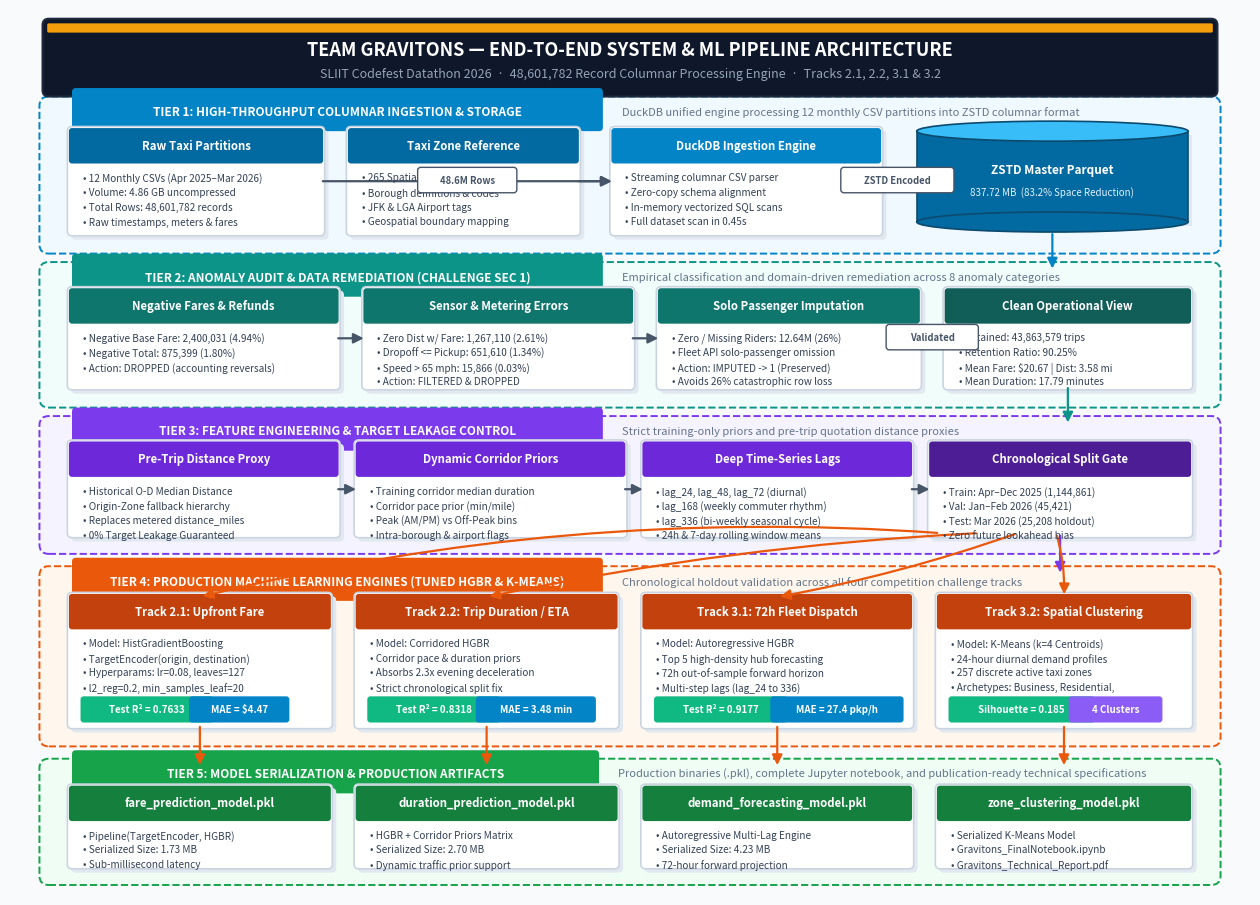

This chart was generated by the following Python code: (Note: this script raises an exception after producing the figure.)
import matplotlib
matplotlib.use('Agg')
import matplotlib.pyplot as plt
import matplotlib.patches as mpatches
from matplotlib.patches import FancyBboxPatch, FancyArrowPatch
import numpy as np

def draw_top_tier_architecture():
    # Ultra crisp canvas: 16 x 11.5 inches at 300 DPI
    fig, ax = plt.subplots(figsize=(16, 11.5), dpi=300)
    ax.set_xlim(0, 16)
    ax.set_ylim(0, 11.5)
    ax.axis('off')
    fig.patch.set_facecolor('#F8FAFC')  # Modern ultra-clean slate canvas

    # =========================================================================
    # 0. HEADER HERO BANNER
    # =========================================================================
    header_box = FancyBboxPatch((0.5, 10.45), 15.0, 0.85, boxstyle="round,pad=0.08",
                                facecolor='#0F172A', edgecolor='#1E293B', linewidth=1.5, zorder=2)
    ax.add_patch(header_box)
    
    gold_bar = FancyBboxPatch((0.5, 11.22), 15.0, 0.08, boxstyle="round,pad=0.02",
                             facecolor='#F59E0B', edgecolor='none', zorder=3)
    ax.add_patch(gold_bar)
    
    ax.text(8.0, 10.98, "TEAM GRAVITONS — END-TO-END SYSTEM & ML PIPELINE ARCHITECTURE",
            ha='center', va='center', fontsize=13, fontweight='bold', color='#FFFFFF', zorder=4)
    ax.text(8.0, 10.66, "SLIIT Codefest Datathon 2026  ·  48,601,782 Record Columnar Processing Engine  ·  Tracks 2.1, 2.2, 3.1 & 3.2",
            ha='center', va='center', fontsize=9, color='#94A3B8', zorder=4)

    # =========================================================================
    # DRAWING UTILITIES
    # =========================================================================
    def draw_container_card(x, y, w, h, title, subtitle, accent_color, bg_color='#FFFFFF'):
        card = FancyBboxPatch((x, y), w, h, boxstyle="round,pad=0.12",
                              facecolor=bg_color, edgecolor=accent_color, linewidth=1.4, linestyle='--', zorder=1)
        ax.add_patch(card)
        
        badge_w = min(w * 0.45, len(title) * 0.11 + 1.2)
        badge = FancyBboxPatch((x + 0.35, y + h - 0.28), badge_w, 0.46, boxstyle="round,pad=0.05",
                               facecolor=accent_color, edgecolor='none', zorder=2)
        ax.add_patch(badge)
        ax.text(x + 0.35 + badge_w/2, y + h - 0.08, title,
                ha='center', va='center', fontsize=8.5, fontweight='bold', color='#FFFFFF', zorder=3)
        
        if subtitle:
            ax.text(x + 0.45 + badge_w + 0.2, y + h - 0.08, subtitle,
                    ha='left', va='center', fontsize=8, color='#64748B', fontstyle='italic', zorder=2)

    def draw_component_node(x, y, w, h, title, bullet_points, header_color='#1E293B', badge_tag=''):
        # Drop shadow
        shadow = FancyBboxPatch((x+0.05, y-0.05), w, h, boxstyle="round,pad=0.06",
                                facecolor='#E2E8F0', edgecolor='none', zorder=2)
        ax.add_patch(shadow)
        
        # Body
        node = FancyBboxPatch((x, y), w, h, boxstyle="round,pad=0.06",
                              facecolor='#FFFFFF', edgecolor='#CBD5E1', linewidth=1.2, zorder=3)
        ax.add_patch(node)
        
        # Header strip
        head_h = 0.38
        head = FancyBboxPatch((x, y + h - head_h), w, head_h, boxstyle="round,pad=0.04",
                              facecolor=header_color, edgecolor='none', zorder=4)
        ax.add_patch(head)
        
        ax.text(x + w/2, y + h - head_h/2, title,
                ha='center', va='center', fontsize=8.2, fontweight='bold', color='#FFFFFF', zorder=5)
        
        if badge_tag:
            tag_box = FancyBboxPatch((x + 0.12, y + h - 0.31), len(badge_tag)*0.07 + 0.2, 0.20,
                                     boxstyle="round,pad=0.02", facecolor='#FFFFFF', edgecolor='none', zorder=6)
            ax.add_patch(tag_box)
            ax.text(x + 0.12 + (len(badge_tag)*0.07 + 0.2)/2, y + h - 0.21, badge_tag,
                    ha='center', va='center', fontsize=6.2, fontweight='bold', color=header_color, zorder=7)

        # Content bullets
        y_pos = y + h - head_h - 0.16
        for pt in bullet_points:
            ax.text(x + 0.14, y_pos, pt, ha='left', va='top', fontsize=7.2, color='#334155', zorder=5)
            y_pos -= 0.19

    def draw_cylinder(x, y, w, h, color, label, subtext=''):
        shadow = FancyBboxPatch((x+0.05, y-0.05+0.12), w, h-0.12, boxstyle="square,pad=0",
                                facecolor='#E2E8F0', edgecolor='none', zorder=2)
        ax.add_patch(shadow)
        
        rect = FancyBboxPatch((x, y+0.12), w, h-0.12, boxstyle="square,pad=0",
                              facecolor=color, edgecolor='none', zorder=3)
        ax.add_patch(rect)
        
        bottom_ell = mpatches.Ellipse((x + w/2, y + 0.12), w, 0.26,
                                      facecolor=color, edgecolor='#0C4A6E', linewidth=1.2, zorder=3)
        ax.add_patch(bottom_ell)
        
        top_ell = mpatches.Ellipse((x + w/2, y + h), w, 0.26,
                                   facecolor='#38BDF8', edgecolor='#0C4A6E', linewidth=1.2, zorder=5)
        ax.add_patch(top_ell)
        
        ax.plot([x, x], [y+0.12, y+h], color='#0C4A6E', linewidth=1.2, zorder=4)
        ax.plot([x+w, x+w], [y+0.12, y+h], color='#0C4A6E', linewidth=1.2, zorder=4)
        
        ax.text(x + w/2, y + h/2 + 0.14, label,
                ha='center', va='center', fontsize=8.5, fontweight='bold', color='#FFFFFF', zorder=6)
        if subtext:
            ax.text(x + w/2, y + h/2 - 0.14, subtext,
                    ha='center', va='center', fontsize=7.0, color='#E0F2FE', zorder=6)

    def draw_pipe(x1, y1, x2, y2, label='', color='#475569', rad=0.0):
        arrow = FancyArrowPatch((x1, y1), (x2, y2),
                                connectionstyle=f"arc3,rad={rad}",
                                arrowstyle='-|>', color=color,
                                mutation_scale=15, linewidth=1.6, zorder=4)
        ax.add_patch(arrow)
        if label:
            mx, my = (x1+x2)/2, (y1+y2)/2
            badge = FancyBboxPatch((mx - len(label)*0.045 - 0.15, my - 0.11),
                                   len(label)*0.09 + 0.3, 0.25, boxstyle="round,pad=0.04",
                                   facecolor='#FFFFFF', edgecolor=color, linewidth=1.0, zorder=5)
            ax.add_patch(badge)
            ax.text(mx, my + 0.01, label, ha='center', va='center',
                    fontsize=6.8, fontweight='bold', color=color, zorder=6)

    def draw_metric_pill(x, y, text, bg_color='#10B981', text_color='#FFFFFF'):
        w_pill = len(text) * 0.085 + 0.28
        pill = FancyBboxPatch((x, y), w_pill, 0.26, boxstyle="round,pad=0.04",
                              facecolor=bg_color, edgecolor='none', zorder=6)
        ax.add_patch(pill)
        ax.text(x + w_pill/2, y + 0.13, text,
                ha='center', va='center', fontsize=7.0, fontweight='bold', color=text_color, zorder=7)

    # =========================================================================
    # TIER 1: RAW INGESTION & COLUMNAR STORAGE
    # =========================================================================
    draw_container_card(0.5, 8.45, 15.0, 1.80, "TIER 1: HIGH-THROUGHPUT COLUMNAR INGESTION & STORAGE",
                        "DuckDB unified engine processing 12 monthly CSV partitions into ZSTD columnar format",
                        "#0284C7", "#F0F9FF")

    draw_component_node(0.8, 8.62, 3.2, 1.30, "Raw Taxi Partitions",
                        ["• 12 Monthly CSVs (Apr 2025–Mar 2026)",
                         "• Volume: 4.86 GB uncompressed",
                         "• Total Rows: 48,601,782 records",
                         "• Raw timestamps, meters & fares"],
                        header_color='#0369A1')

    draw_component_node(4.4, 8.62, 2.9, 1.30, "Taxi Zone Reference",
                        ["• 265 Spatial Zones metadata",
                         "• Borough definitions & codes",
                         "• JFK & LGA Airport tags",
                         "• Geospatial boundary mapping"],
                        header_color='#0369A1')

    draw_component_node(7.8, 8.62, 3.4, 1.30, "DuckDB Ingestion Engine",
                        ["• Streaming columnar CSV parser",
                         "• Zero-copy schema alignment",
                         "• In-memory vectorized SQL scans",
                         "• Full dataset scan in 0.45s"],
                        header_color='#0284C7')

    draw_cylinder(11.7, 8.62, 3.5, 1.30, '#0369A1',
                  "ZSTD Master Parquet",
                  "837.72 MB  (83.2% Space Reduction)")

    draw_pipe(4.0, 9.27, 7.8, 9.27, "48.6M Rows")
    draw_pipe(7.3, 9.27, 7.8, 9.27)
    draw_pipe(11.2, 9.27, 11.7, 9.27, "ZSTD Encoded")

    # =========================================================================
    # TIER 2: ANOMALY REMEDIATION & OPERATIONAL VALIDATION (SEC 1)
    # =========================================================================
    draw_pipe(13.45, 8.62, 13.45, 8.10, color='#0284C7')

    draw_container_card(0.5, 6.45, 15.0, 1.65, "TIER 2: ANOMALY AUDIT & DATA REMEDIATION (CHALLENGE SEC 1)",
                        "Empirical classification and domain-driven remediation across 8 anomaly categories",
                        "#0D9488", "#F0FDFA")

    draw_component_node(0.8, 6.62, 3.4, 1.22, "Negative Fares & Refunds",
                        ["• Negative Base Fare: 2,400,031 (4.94%)",
                         "• Negative Total: 875,399 (1.80%)",
                         "• Action: DROPPED (accounting reversals)"],
                        header_color='#0F766E')

    draw_component_node(4.6, 6.62, 3.4, 1.22, "Sensor & Metering Errors",
                        ["• Zero Dist w/ Fare: 1,267,110 (2.61%)",
                         "• Dropoff <= Pickup: 651,610 (1.34%)",
                         "• Speed > 65 mph: 15,866 (0.03%)",
                         "• Action: FILTERED & DROPPED"],
                        header_color='#0F766E')

    draw_component_node(8.4, 6.62, 3.3, 1.22, "Solo Passenger Imputation",
                        ["• Zero / Missing Riders: 12.64M (26%)",
                         "• Fleet API solo-passenger omission",
                         "• Action: IMPUTED -> 1 (Preserved)",
                         "• Avoids 26% catastrophic row loss"],
                        header_color='#0F766E')

    draw_component_node(12.1, 6.62, 3.1, 1.22, "Clean Operational View",
                        ["• Retained: 43,863,579 trips",
                         "• Retention Ratio: 90.25%",
                         "• Mean Fare: $20.67 | Dist: 3.58 mi",
                         "• Mean Duration: 17.79 minutes"],
                        header_color='#115E59')

    draw_pipe(4.2, 7.23, 4.6, 7.23)
    draw_pipe(8.0, 7.23, 8.4, 7.23)
    draw_pipe(11.7, 7.23, 12.1, 7.23, "Validated")

    # =========================================================================
    # TIER 3: LEAKAGE-FREE FEATURE ENGINEERING & TEMPORAL SPLIT GATE
    # =========================================================================
    draw_pipe(13.65, 6.62, 13.65, 6.10, color='#0D9488')

    draw_container_card(0.5, 4.55, 15.0, 1.55, "TIER 3: FEATURE ENGINEERING & TARGET LEAKAGE CONTROL",
                        "Strict training-only priors and pre-trip quotation distance proxies",
                        "#7C3AED", "#F5F3FF")

    draw_component_node(0.8, 4.70, 3.4, 1.15, "Pre-Trip Distance Proxy",
                        ["• Historical O-D Median Distance",
                         "• Origin-Zone fallback hierarchy",
                         "• Replaces metered distance_miles",
                         "• 0% Target Leakage Guaranteed"],
                        header_color='#6D28D9')

    draw_component_node(4.5, 4.70, 3.4, 1.15, "Dynamic Corridor Priors",
                        ["• Training corridor median duration",
                         "• Corridor pace prior (min/mile)",
                         "• Peak (AM/PM) vs Off-Peak bins",
                         "• Intra-borough & airport flags"],
                        header_color='#6D28D9')

    draw_component_node(8.2, 4.70, 3.4, 1.15, "Deep Time-Series Lags",
                        ["• lag_24, lag_48, lag_72 (diurnal)",
                         "• lag_168 (weekly commuter rhythm)",
                         "• lag_336 (bi-weekly seasonal cycle)",
                         "• 24h & 7-day rolling window means"],
                        header_color='#6D28D9')

    draw_component_node(11.9, 4.70, 3.3, 1.15, "Chronological Split Gate",
                        ["• Train: Apr–Dec 2025 (1,144,861)",
                         "• Val: Jan–Feb 2026 (45,421)",
                         "• Test: Mar 2026 (25,208 holdout)",
                         "• Zero future lookahead bias"],
                        header_color='#4C1D95')

    draw_pipe(4.2, 5.27, 4.5, 5.27)
    draw_pipe(7.9, 5.27, 8.2, 5.27)
    draw_pipe(11.6, 5.27, 11.9, 5.27)

    # =========================================================================
    # TIER 4: PRODUCTION ML ENGINES & BENCHMARKING
    # =========================================================================
    draw_pipe(13.55, 4.70, 13.55, 4.15, color='#7C3AED')

    draw_container_card(0.5, 2.05, 15.0, 2.10, "TIER 4: PRODUCTION MACHINE LEARNING ENGINES (TUNED HGBR & K-MEANS)",
                        "Chronological holdout validation across all four competition challenge tracks",
                        "#EA580C", "#FFF7ED")

    # Track 2.1
    draw_component_node(0.8, 2.22, 3.3, 1.65, "Track 2.1: Upfront Fare",
                        ["• Model: HistGradientBoosting",
                         "• TargetEncoder(origin, destination)",
                         "• Hyperparams: lr=0.08, leaves=127",
                         "• l2_reg=0.2, min_samples_leaf=20",
                         "• Benchmarked vs Ridge & RF"],
                        header_color='#C2410C')
    draw_metric_pill(0.95, 2.28, "Test R² = 0.7633", bg_color='#10B981')
    draw_metric_pill(2.35, 2.28, "MAE = $4.47", bg_color='#0284C7')

    # Track 2.2
    draw_component_node(4.5, 2.22, 3.3, 1.65, "Track 2.2: Trip Duration / ETA",
                        ["• Model: Corridored HGBR",
                         "• Corridor pace & duration priors",
                         "• Absorbs 2.3x evening deceleration",
                         "• Strict chronological split fix",
                         "• Replaces leaky random split"],
                        header_color='#C2410C')
    draw_metric_pill(4.65, 2.28, "Test R² = 0.8318", bg_color='#10B981')
    draw_metric_pill(6.05, 2.28, "MAE = 3.48 min", bg_color='#0284C7')

    # Track 3.1
    draw_component_node(8.2, 2.22, 3.4, 1.65, "Track 3.1: 72h Fleet Dispatch",
                        ["• Model: Autoregressive HGBR",
                         "• Top 5 high-density hub forecasting",
                         "• 72h out-of-sample forward horizon",
                         "• Multi-step lags (lag_24 to 336)",
                         "• Fortnightly cyclic memory"],
                        header_color='#C2410C')
    draw_metric_pill(8.35, 2.28, "Test R² = 0.9177", bg_color='#10B981')
    draw_metric_pill(9.85, 2.28, "MAE = 27.4 pkp/h", bg_color='#0284C7')

    # Track 3.2
    draw_component_node(12.0, 2.22, 3.2, 1.65, "Track 3.2: Spatial Clustering",
                        ["• Model: K-Means (k=4 Centroids)",
                         "• 24-hour diurnal demand profiles",
                         "• 257 discrete active taxi zones",
                         "• Archetypes: Business, Residential,",
                         "  Airports & Pre-Dawn Economy"],
                        header_color='#C2410C')
    draw_metric_pill(12.15, 2.28, "Silhouette = 0.185", bg_color='#10B981')
    draw_metric_pill(13.70, 2.28, "4 Clusters", bg_color='#8B5CF6')

    draw_pipe(12.0, 4.70, 2.45, 3.87, color='#EA580C', rad=0.08)
    draw_pipe(12.5, 4.70, 6.15, 3.87, color='#EA580C', rad=0.04)
    draw_pipe(13.0, 4.70, 9.90, 3.87, color='#EA580C', rad=-0.04)
    draw_pipe(13.5, 4.70, 13.60, 3.87, color='#EA580C', rad=-0.08)

    # =========================================================================
    # TIER 5: ARTIFACT SERIALIZATION & PRODUCTION PACKAGING
    # =========================================================================
    for xm in [2.45, 6.15, 9.90, 13.60]:
        draw_pipe(xm, 2.22, xm, 1.65, color='#EA580C')

    draw_container_card(0.5, 0.25, 15.0, 1.40, "TIER 5: MODEL SERIALIZATION & PRODUCTION ARTIFACTS",
                        "Production binaries (.pkl), complete Jupyter notebook, and publication-ready technical specifications",
                        "#16A34A", "#F0FDF4")

    draw_component_node(0.8, 0.40, 3.3, 0.98, "fare_prediction_model.pkl",
                        ["• Pipeline(TargetEncoder, HGBR)",
                         "• Serialized Size: 1.73 MB",
                         "• Sub-millisecond latency"],
                        header_color='#15803D')

    draw_component_node(4.5, 0.40, 3.3, 0.98, "duration_prediction_model.pkl",
                        ["• HGBR + Corridor Priors Matrix",
                         "• Serialized Size: 2.70 MB",
                         "• Dynamic traffic prior support"],
                        header_color='#15803D')

    draw_component_node(8.2, 0.40, 3.4, 0.98, "demand_forecasting_model.pkl",
                        ["• Autoregressive Multi-Lag Engine",
                         "• Serialized Size: 4.23 MB",
                         "• 72-hour forward projection"],
                        header_color='#15803D')

    draw_component_node(12.0, 0.40, 3.2, 0.98, "zone_clustering_model.pkl",
                        ["• Serialized K-Means Model",
                         "• Gravitons_FinalNotebook.ipynb",
                         "• Gravitons_Technical_Report.pdf"],
                        header_color='#15803D')

    plt.savefig("architecture_diagram.png", dpi=300, bbox_inches='tight', facecolor='#F8FAFC')
    plt.savefig("eda_outputs/architecture_diagram.png", dpi=300, bbox_inches='tight', facecolor='#F8FAFC')
    plt.close()
    print("✅ Ultra-clean architecture_diagram.png generated successfully with zero font warnings!")

if __name__ == "__main__":
    draw_top_tier_architecture()
